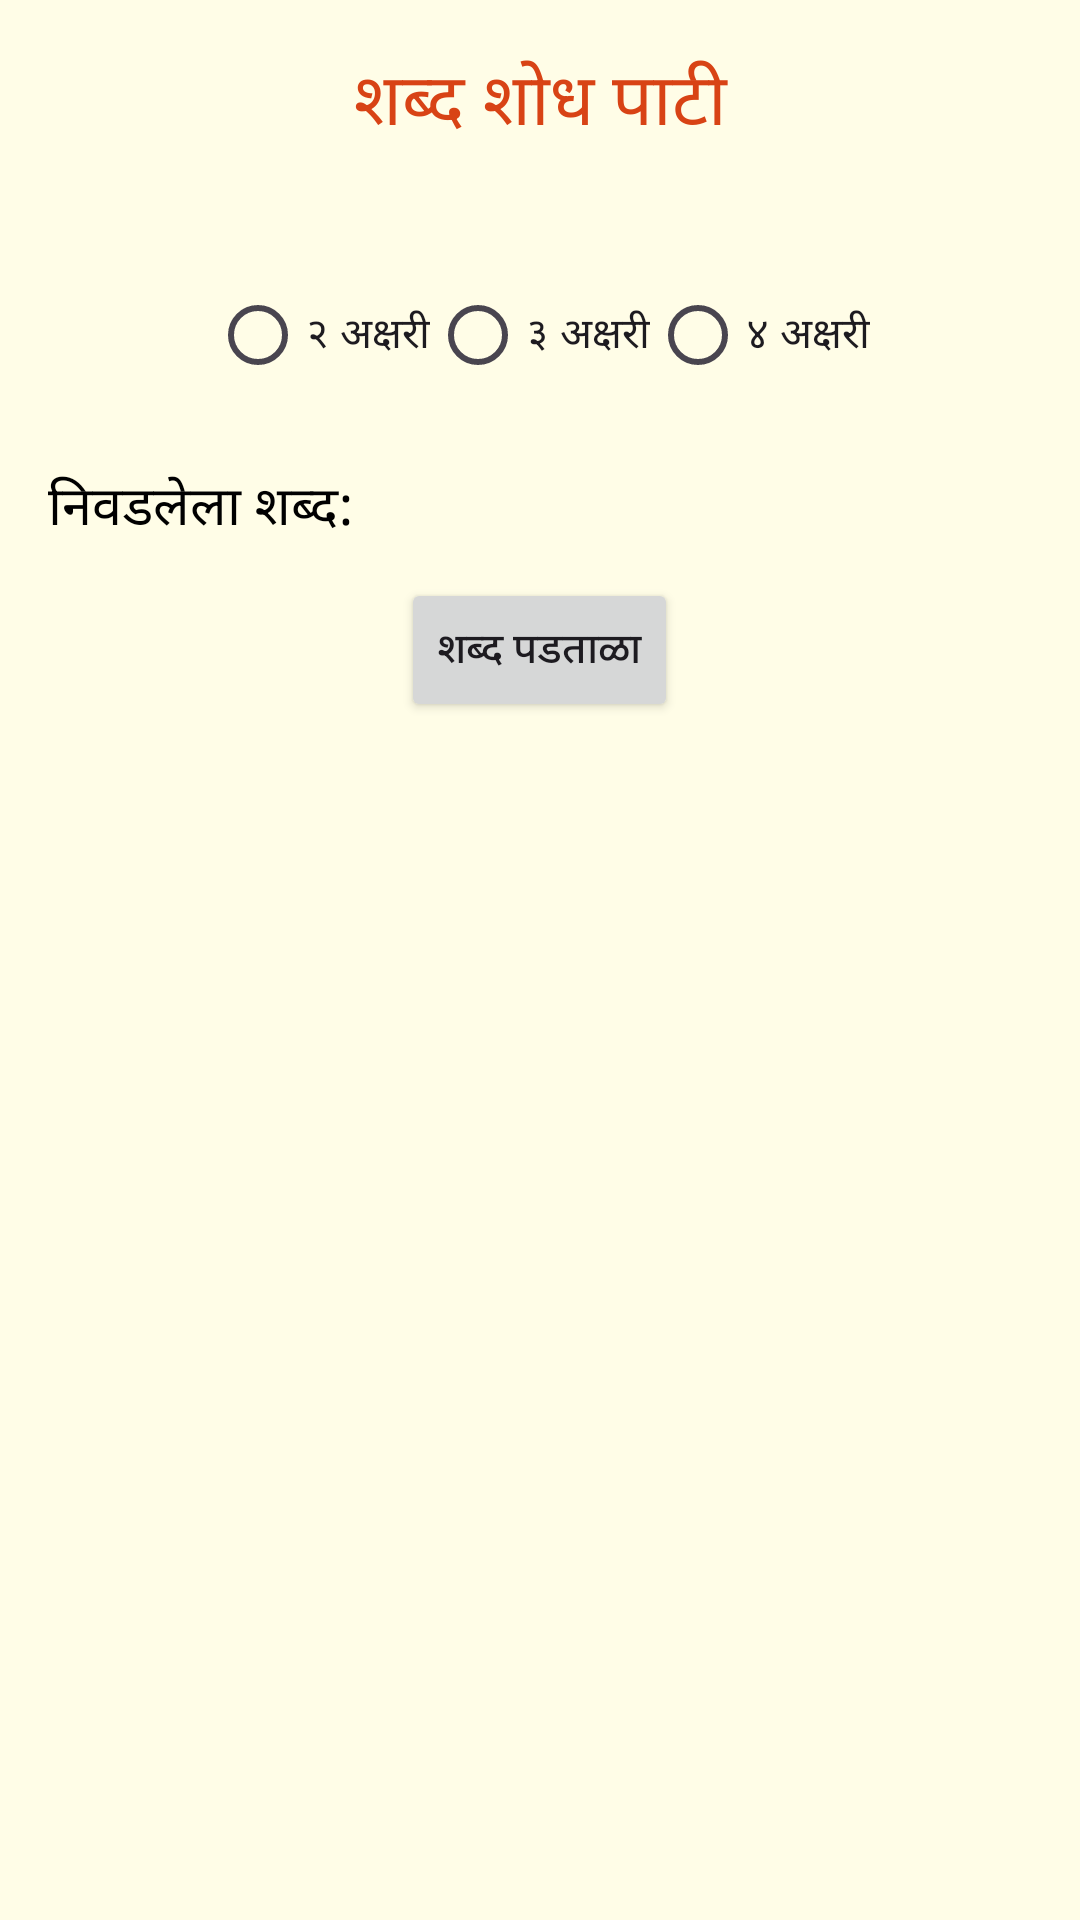

Reconstruct the res/layout file that produces this screen, plus the resources it refers to.
<!-- AndroidManifest.xml: application theme Theme.MyPage1 -->
<!-- res/layout/activity_ssp.xml -->
<LinearLayout xmlns:android="http://schemas.android.com/apk/res/android" xmlns:tools="http://schemas.android.com/tools" android:id="@+id/mainLayout" android:layout_width="match_parent" android:layout_height="match_parent" android:orientation="vertical" android:background="#FFFDE7" android:padding="16dp" tools:ignore="ExtraText">
    <TextView android:id="@+id/title" android:layout_width="match_parent" android:layout_height="wrap_content" android:text="शब्द शोध पाटी" android:textSize="24sp" android:gravity="center" android:textColor="#D84315"/>
    <GridLayout android:id="@+id/gridLayout" android:layout_width="match_parent"
        android:layout_height="wrap_content" android:layout_marginTop="20dp" android:columnCount="4"
        android:rowCount="4" android:alignmentMode="alignMargins"/>
    <RadioGroup android:id="@+id/radioGroup" android:layout_width="wrap_content"
        android:layout_height="wrap_content" android:orientation="horizontal" android:layout_gravity="center"
        android:layout_marginTop="16dp">
        <RadioButton android:id="@+id/radio2" android:layout_width="wrap_content"
            android:layout_height="wrap_content" android:text="२ अक्षरी"/>
        <RadioButton android:id="@+id/radio3" android:layout_width="wrap_content"
            android:layout_height="wrap_content" android:text="३ अक्षरी"/>
        <RadioButton android:id="@+id/radio4" android:layout_width="wrap_content"
            android:layout_height="wrap_content"
            android:text="४ अक्षरी"/>
    </RadioGroup>
    android:useDefaultMargins="true" />
    <TextView android:id="@+id/selectedWord" android:layout_width="match_parent"
        android:layout_height="wrap_content" android:text="निवडलेला शब्द: " android:textSize="18sp"
        android:textColor="#000" android:layout_marginTop="20dp"/>
    <Button android:id="@+id/checkButton" android:layout_width="wrap_content"
        android:layout_height="wrap_content" android:text="शब्द पडताळा" android:layout_gravity="center_horizontal"
        android:layout_marginTop="10dp"/>
    <TextView android:id="@+id/result" android:layout_width="match_parent"
        android:layout_height="wrap_content" android:text="" android:textSize="18sp"
        android:textColor="#2E7D32" android:layout_marginTop="10dp"/>
</LinearLayout>
<!-- resources referenced by this layout -->
<resources>
  <style name="Theme.MyPage1" parent="Base.Theme.MyPage1" />
  <style name="Base.Theme.MyPage1" parent="Theme.Material3.DayNight.NoActionBar">
          
          
      </style>
</resources>
